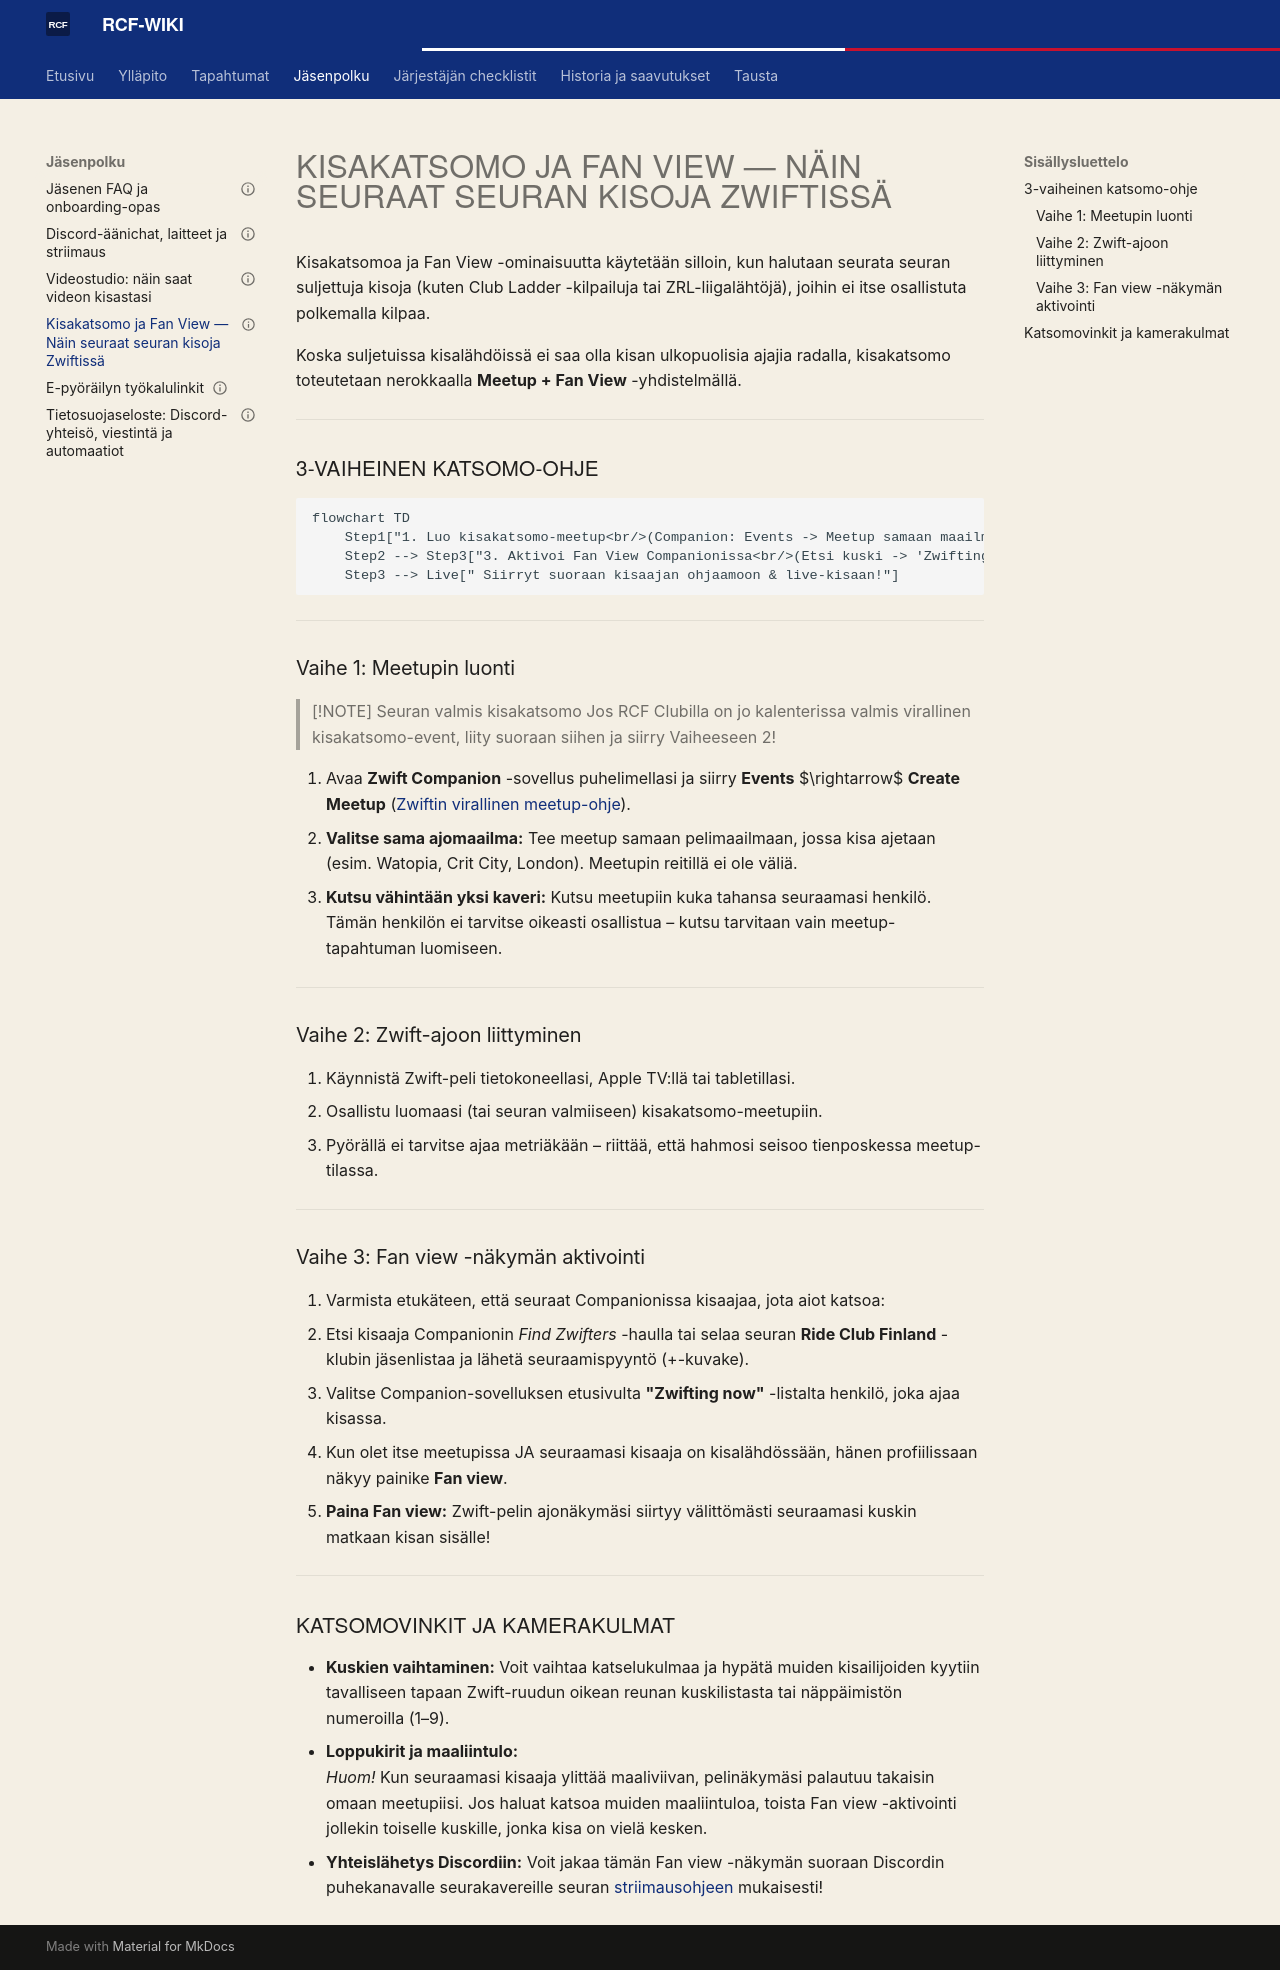

repository: ride-club-finland/rcf-wiki · page: JASENPOLKU/zwift_kisakatsomo_ja_fan_view/index.html · generator: mkdocs

---
gold_id: zwift_kisakatsomo_ja_fan_view
wiki_category: JASENPOLKU
related_gold_docs: [member_faq_and_onboarding, discord_operating_model]
publishability: public_candidate
status: koostettu_wikiin
last_verified: 2026-10-21
---

# Kisakatsomo ja Fan View — Näin seuraat seuran kisoja Zwiftissä

Kisakatsomoa ja Fan View -ominaisuutta käytetään silloin, kun halutaan seurata seuran suljettuja kisoja (kuten Club Ladder -kilpailuja tai ZRL-liigalähtöjä), joihin ei itse osallistuta polkemalla kilpaa.

Koska suljetuissa kisalähdöissä ei saa olla kisan ulkopuolisia ajajia radalla, kisakatsomo toteutetaan nerokkaalla **Meetup + Fan View** -yhdistelmällä.

---

## 3-vaiheinen katsomo-ohje

```mermaid
flowchart TD
    Step1["1. Luo kisakatsomo-meetup<br/>(Companion: Events -> Meetup samaan maailmaan)"] --> Step2["2. Osallistu meetupiin Zwiftissä<br/>(Pelissä sisällä, pyörää ei tarvitse polkea)"]
    Step2 --> Step3["3. Aktivoi Fan View Companionissa<br/>(Etsi kuski -> 'Zwifting now' -> Paina Fan View)"]
    Step3 --> Live[" Siirryt suoraan kisaajan ohjaamoon & live-kisaan!"]
```

---

### Vaihe 1: Meetupin luonti
> [!NOTE] Seuran valmis kisakatsomo
> Jos RCF Clubilla on jo kalenterissa valmis virallinen kisakatsomo-event, liity suoraan siihen ja siirry Vaiheeseen 2!

1. Avaa **Zwift Companion** -sovellus puhelimellasi ja siirry **Events** $\rightarrow$ **Create Meetup** ([Zwiftin virallinen meetup-ohje](https://support.zwift.com/meetups-HJP7iUd4r)).
2. **Valitse sama ajomaailma:** Tee meetup samaan pelimaailmaan, jossa kisa ajetaan (esim. Watopia, Crit City, London). Meetupin reitillä ei ole väliä.
3. **Kutsu vähintään yksi kaveri:** Kutsu meetupiin kuka tahansa seuraamasi henkilö. Tämän henkilön ei tarvitse oikeasti osallistua – kutsu tarvitaan vain meetup-tapahtuman luomiseen.

---

### Vaihe 2: Zwift-ajoon liittyminen
1. Käynnistä Zwift-peli tietokoneellasi, Apple TV:llä tai tabletillasi.
2. Osallistu luomaasi (tai seuran valmiiseen) kisakatsomo-meetupiin.
3. Pyörällä ei tarvitse ajaa metriäkään – riittää, että hahmosi seisoo tienposkessa meetup-tilassa.

---

### Vaihe 3: Fan view -näkymän aktivointi
1. Varmista etukäteen, että seuraat Companionissa kisaajaa, jota aiot katsoa:
   - Etsi kisaaja Companionin *Find Zwifters* -haulla tai selaa seuran **Ride Club Finland** -klubin jäsenlistaa ja lähetä seuraamispyyntö (+-kuvake).
2. Valitse Companion-sovelluksen etusivulta **"Zwifting now"** -listalta henkilö, joka ajaa kisassa.
3. Kun olet itse meetupissa JA seuraamasi kisaaja on kisalähdössään, hänen profiilissaan näkyy painike **Fan view**.
4. **Paina Fan view:** Zwift-pelin ajonäkymäsi siirtyy välittömästi seuraamasi kuskin matkaan kisan sisälle!

---

## Katsomovinkit ja kamerakulmat

- **Kuskien vaihtaminen:** Voit vaihtaa katselukulmaa ja hypätä muiden kisailijoiden kyytiin tavalliseen tapaan Zwift-ruudun oikean reunan kuskilistasta tai näppäimistön numeroilla (1–9).
- **Loppukirit ja maaliintulo:**  
  *Huom!* Kun seuraamasi kisaaja ylittää maaliviivan, pelinäkymäsi palautuu takaisin omaan meetupiisi. Jos haluat katsoa muiden maaliintuloa, toista Fan view -aktivointi jollekin toiselle kuskille, jonka kisa on vielä kesken.
- **Yhteislähetys Discordiin:** Voit jakaa tämän Fan view -näkymän suoraan Discordin puhekanavalle seurakavereille seuran [striimausohjeen](discord_aani_ja_striimausopas.md) mukaisesti!
